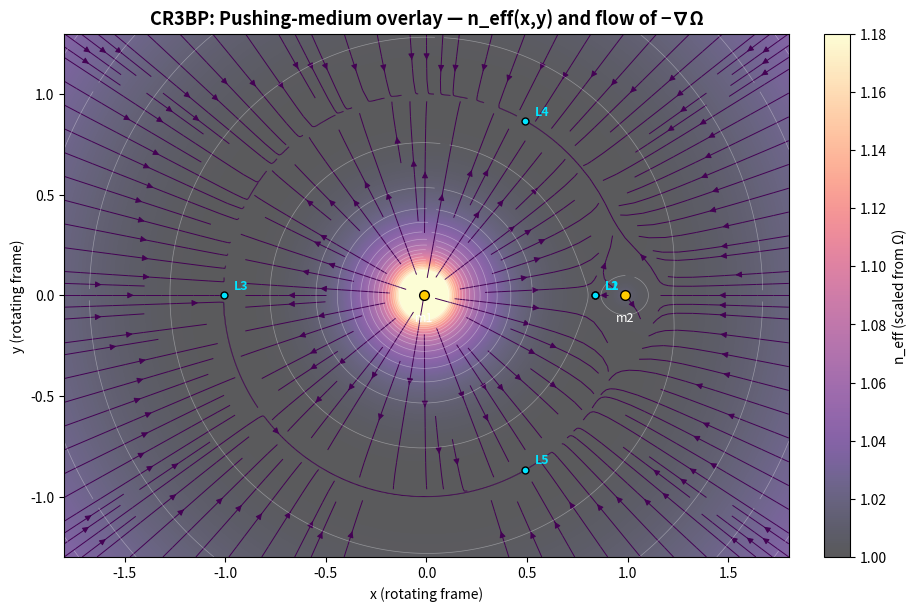
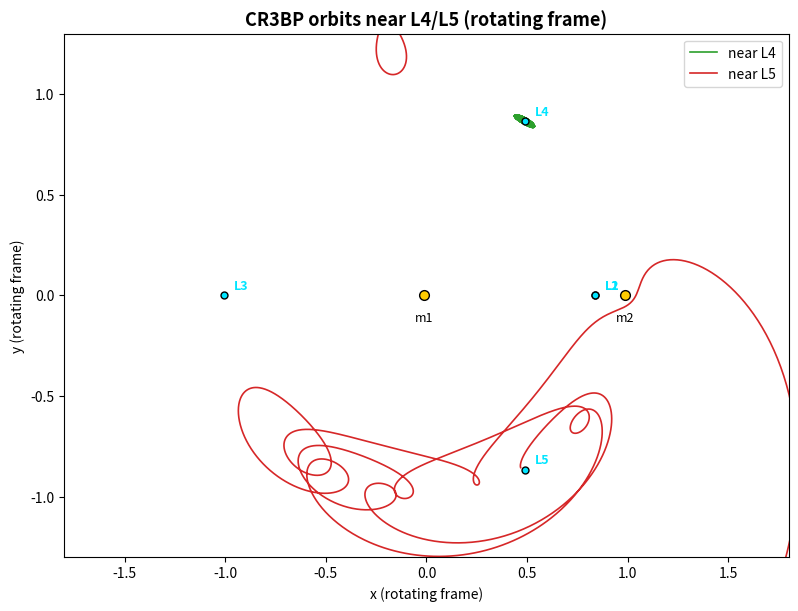

The matplotlib source for these figures, in order:
"""
CR3BP Lagrange points with pushing-medium overlay (effective index from rotating potential)

What this script shows:
- Figure 1 (Attention-getter): Heatmap of an effective index n_eff(x,y) ∝ Ω(x,y),
  overlaid with streamlines of the overdamped flow field −∇Ω. Stationary points
  of Ω are the Lagrange points (L1..L5). This neatly aligns with the pushing-medium
  intuition: the medium's landscape makes equilibria visually obvious.
- Figure 2: Full rotating-frame dynamics, integrating orbits near L4/L5 to show
  tadpole/horseshoe motion.

Conventions and units:
- Distance between primaries = 1
- Angular speed = 1
- G*(m1 + m2) = 1, absorbed into the normalized CR3BP setup
- Rotating-frame potential:
    Ω(x, y) = 0.5*(x^2 + y^2) + (1-μ)/r1 + μ/r2
    r1 = sqrt((x + μ)^2 + y^2), r2 = sqrt((x - 1 + μ)^2 + y^2)
- Equilibria satisfy ∇Ω = 0

Vector vs grid:
- Grid: We sample Ω and ∇Ω on a 2D mesh to draw the heatmap and streamlines.
- Vector: We solve ∇Ω=0 from point initial guesses to locate L1..L5 precisely.

Dependencies:
    numpy, matplotlib, scipy

Try different μ values:
    - Earth–Moon:   μ ≈ 0.0121505856 (default)
    - Sun–Earth:    μ ≈ 3.003e-6
    - Equal masses: μ = 0.5 (beautiful symmetry)

Author notes:
- n_eff is a visualization proxy: n_eff = n0 + α (Ω − Ω_min). It's linear-scaled
  for contrast, not a physical calibration. It illustrates the pushing-medium "landscape".
"""

import numpy as np
import matplotlib.pyplot as plt
from matplotlib import cm
from scipy.optimize import root
from scipy.integrate import solve_ivp

# ----------------------------
# Parameters
# ----------------------------
mu = 0.0121505856          # Mass ratio m2/(m1+m2); Earth-Moon ≈ 0.01215
x_min, x_max = -1.8, 1.8
y_min, y_max = -1.3, 1.3
Nx, Ny = 640, 460          # Grid resolution for field plots

# Effective index visualization tuning
n0 = 1.0                   # baseline index
n_alpha_target_span = 0.18 # scale Ω to about this amplitude in n_eff

# Orbits (Figure 2)
do_orbits = True
t_end = 400.0
dt = 0.02
orbit_offset = 0.02        # small positional offset from L4/L5 to seed tadpole

# ----------------------------
# Primary positions in rotating frame
# ----------------------------
x1, y1 = -mu, 0.0
x2, y2 = 1.0 - mu, 0.0

# ----------------------------
# CR3BP helper functions
# ----------------------------
def r1(x, y):
    return np.hypot(x - x1, y - y1)

def r2(x, y):
    return np.hypot(x - x2, y - y2)

def Omega(x, y):
    # Rotating-frame potential Ω
    return 0.5*(x*x + y*y) + (1.0 - mu)/r1(x, y) + mu/r2(x, y)

def grad_Omega(x, y):
    # Gradient ∇Ω = (∂Ω/∂x, ∂Ω/∂y)
    dx1 = x - x1; dy1 = y - y1; r1v = np.hypot(dx1, dy1)
    dx2 = x - x2; dy2 = y - y2; r2v = np.hypot(dx2, dy2)
    dOx = x - (1.0 - mu)*dx1/(r1v**3) - mu*dx2/(r2v**3)
    dOy = y - (1.0 - mu)*dy1/(r1v**3) - mu*dy2/(r2v**3)
    return np.array([dOx, dOy])

def cr3bp_rhs(t, S):
    # Full rotating-frame dynamics:
    # x_ddot - 2 y_dot = ∂Ω/∂x
    # y_ddot + 2 x_dot = ∂Ω/∂y
    x, y, vx, vy = S
    dOx, dOy = grad_Omega(x, y)
    ax =  2.0*vy + dOx
    ay = -2.0*vx + dOy
    return [vx, vy, ax, ay]

def integrate_orbit(x0, y0, vx0, vy0, t_end=200.0, dt=0.01):
    t_eval = np.arange(0.0, t_end, dt)
    sol = solve_ivp(cr3bp_rhs, [0.0, t_end], [x0, y0, vx0, vy0],
                    t_eval=t_eval, rtol=1e-9, atol=1e-12, max_step=0.05)
    return sol.t, sol.y

# ----------------------------
# Find Lagrange points (vector solve on ∇Ω = 0)
# ----------------------------
guesses = {
    "L1": [x2 - 0.7, 0.0],
    "L2": [x2 + 0.7, 0.0],
    "L3": [x1 - 0.9, 0.0],
    "L4": [0.5 - mu,  +np.sqrt(3)/2],
    "L5": [0.5 - mu,  -np.sqrt(3)/2],
}

L_points = {}
for name, g in guesses.items():
    sol = root(lambda v: grad_Omega(v[0], v[1]), x0=g, method="hybr", tol=1e-12)
    if sol.success:
        L_points[name] = sol.x
    else:
        print(f"[warn] {name} root-finding failed: {sol.message}")

# ----------------------------
# Sample the field on a grid (grid calculation)
# ----------------------------
xx = np.linspace(x_min, x_max, Nx)
yy = np.linspace(y_min, y_max, Ny)
XX, YY = np.meshgrid(xx, yy)

# Compute Ω on grid; clip extreme values near singularities for clean contours
Om = Omega(XX, YY)
finite_mask = np.isfinite(Om)
Om_finite = Om[finite_mask]
Om_min = np.nanmin(Om_finite)
Om_max_clip = np.nanpercentile(Om_finite, 99.5)
Om = np.clip(Om, Om_min, Om_max_clip)

# Effective index landscape: n_eff = n0 + α (Ω − Ω_min)
alpha = n_alpha_target_span / max((Om_max_clip - Om_min), 1e-9)
n_eff = n0 + alpha * (Om - Om_min)

# Overdamped flow field −∇Ω on grid
GX = np.zeros_like(XX)
GY = np.zeros_like(YY)
for i in range(Ny):
    for j in range(Nx):
        g = grad_Omega(XX[i, j], YY[i, j])
        GX[i, j] = -g[0]
        GY[i, j] = -g[1]

speed = np.hypot(GX, GY)

# ----------------------------
# Figure 1: Pushing-medium overlay (n_eff heatmap + −∇Ω streamlines)
# ----------------------------
fig1, ax1 = plt.subplots(figsize=(10, 6), constrained_layout=True)
ax1.set_aspect("equal", adjustable="box")
ax1.set_xlim(x_min, x_max)
ax1.set_ylim(y_min, y_max)
ax1.set_title("CR3BP: Pushing‑medium overlay — n_eff(x,y) and flow of −∇Ω", fontsize=13, weight="bold")

# Heatmap of effective index
im = ax1.imshow(n_eff, origin="lower", extent=[x_min, x_max, y_min, y_max],
                cmap="magma", alpha=0.65, interpolation="bilinear")

# Streamlines of overdamped flow
lw = 0.7 + 1.8 * (speed / (np.max(speed) + 1e-12))
strm = ax1.streamplot(XX, YY, GX, GY, color=speed, linewidth=lw, cmap=cm.viridis,
                      density=1.5, arrowsize=0.9)

# Optional Ω contours atop n_eff for context
cs = ax1.contour(XX, YY, Om, levels=18, colors="white", linewidths=0.5, alpha=0.35)
ax1.clabel(cs, inline=True, fontsize=7, fmt="")

# Primaries
ax1.plot([x1, x2], [y1, y2], "o", ms=7, color="#ffcc00", markeredgecolor="k", zorder=3)
ax1.text(x1, y1-0.08, "m1", ha="center", va="top", fontsize=9, color="white")
ax1.text(x2, y2-0.08, "m2", ha="center", va="top", fontsize=9, color="white")

# Lagrange points
for name, p in L_points.items():
    ax1.plot(p[0], p[1], "o", ms=5, color="#00e5ff", markeredgecolor="k", zorder=4)
    ax1.text(p[0]+0.05, p[1]+0.03, name, fontsize=9, color="#00e5ff", weight="bold")

ax1.set_xlabel("x (rotating frame)")
ax1.set_ylabel("y (rotating frame)")

# Colorbar for n_eff
cb = fig1.colorbar(im, ax=ax1, fraction=0.046, pad=0.04)
cb.set_label("n_eff (scaled from Ω)", fontsize=10)

# ----------------------------
# Figure 2: Orbits near L4/L5 (rotating-frame dynamics)
# ----------------------------
if do_orbits:
    fig2, ax2 = plt.subplots(figsize=(10, 6), constrained_layout=True)
    ax2.set_aspect("equal", adjustable="box")
    ax2.set_xlim(x_min, x_max)
    ax2.set_ylim(y_min, y_max)
    ax2.set_title("CR3BP orbits near L4/L5 (rotating frame)", fontsize=13, weight="bold")

    # L4 orbit
    if "L4" in L_points:
        xL4, yL4 = L_points["L4"]
        t, Y = integrate_orbit(xL4 + orbit_offset, yL4 - 0.5*orbit_offset, 0.0, 0.0,
                               t_end=t_end, dt=dt)
        ax2.plot(Y[0], Y[1], color="#2ca02c", lw=1.2, label="near L4")

    # L5 orbit
    if "L5" in L_points:
        xL5, yL5 = L_points["L5"]
        t, Y = integrate_orbit(xL5 - orbit_offset, yL5 + 0.5*orbit_offset, 0.0, 0.0,
                               t_end=t_end, dt=dt)
        ax2.plot(Y[0], Y[1], color="#d62728", lw=1.2, label="near L5")

    # Primaries and L points
    ax2.plot([x1, x2], [y1, y2], "o", ms=7, color="#ffcc00", markeredgecolor="k", zorder=3)
    ax2.text(x1, y1-0.08, "m1", ha="center", va="top", fontsize=9)
    ax2.text(x2, y2-0.08, "m2", ha="center", va="top", fontsize=9)

    for name, p in L_points.items():
        ax2.plot(p[0], p[1], "o", ms=5, color="#00e5ff", markeredgecolor="k")
        ax2.text(p[0]+0.05, p[1]+0.03, name, fontsize=9, color="#00e5ff", weight="bold")

    ax2.set_xlabel("x (rotating frame)")
    ax2.set_ylabel("y (rotating frame)")
    ax2.legend(loc="upper right", frameon=True)

plt.show()

